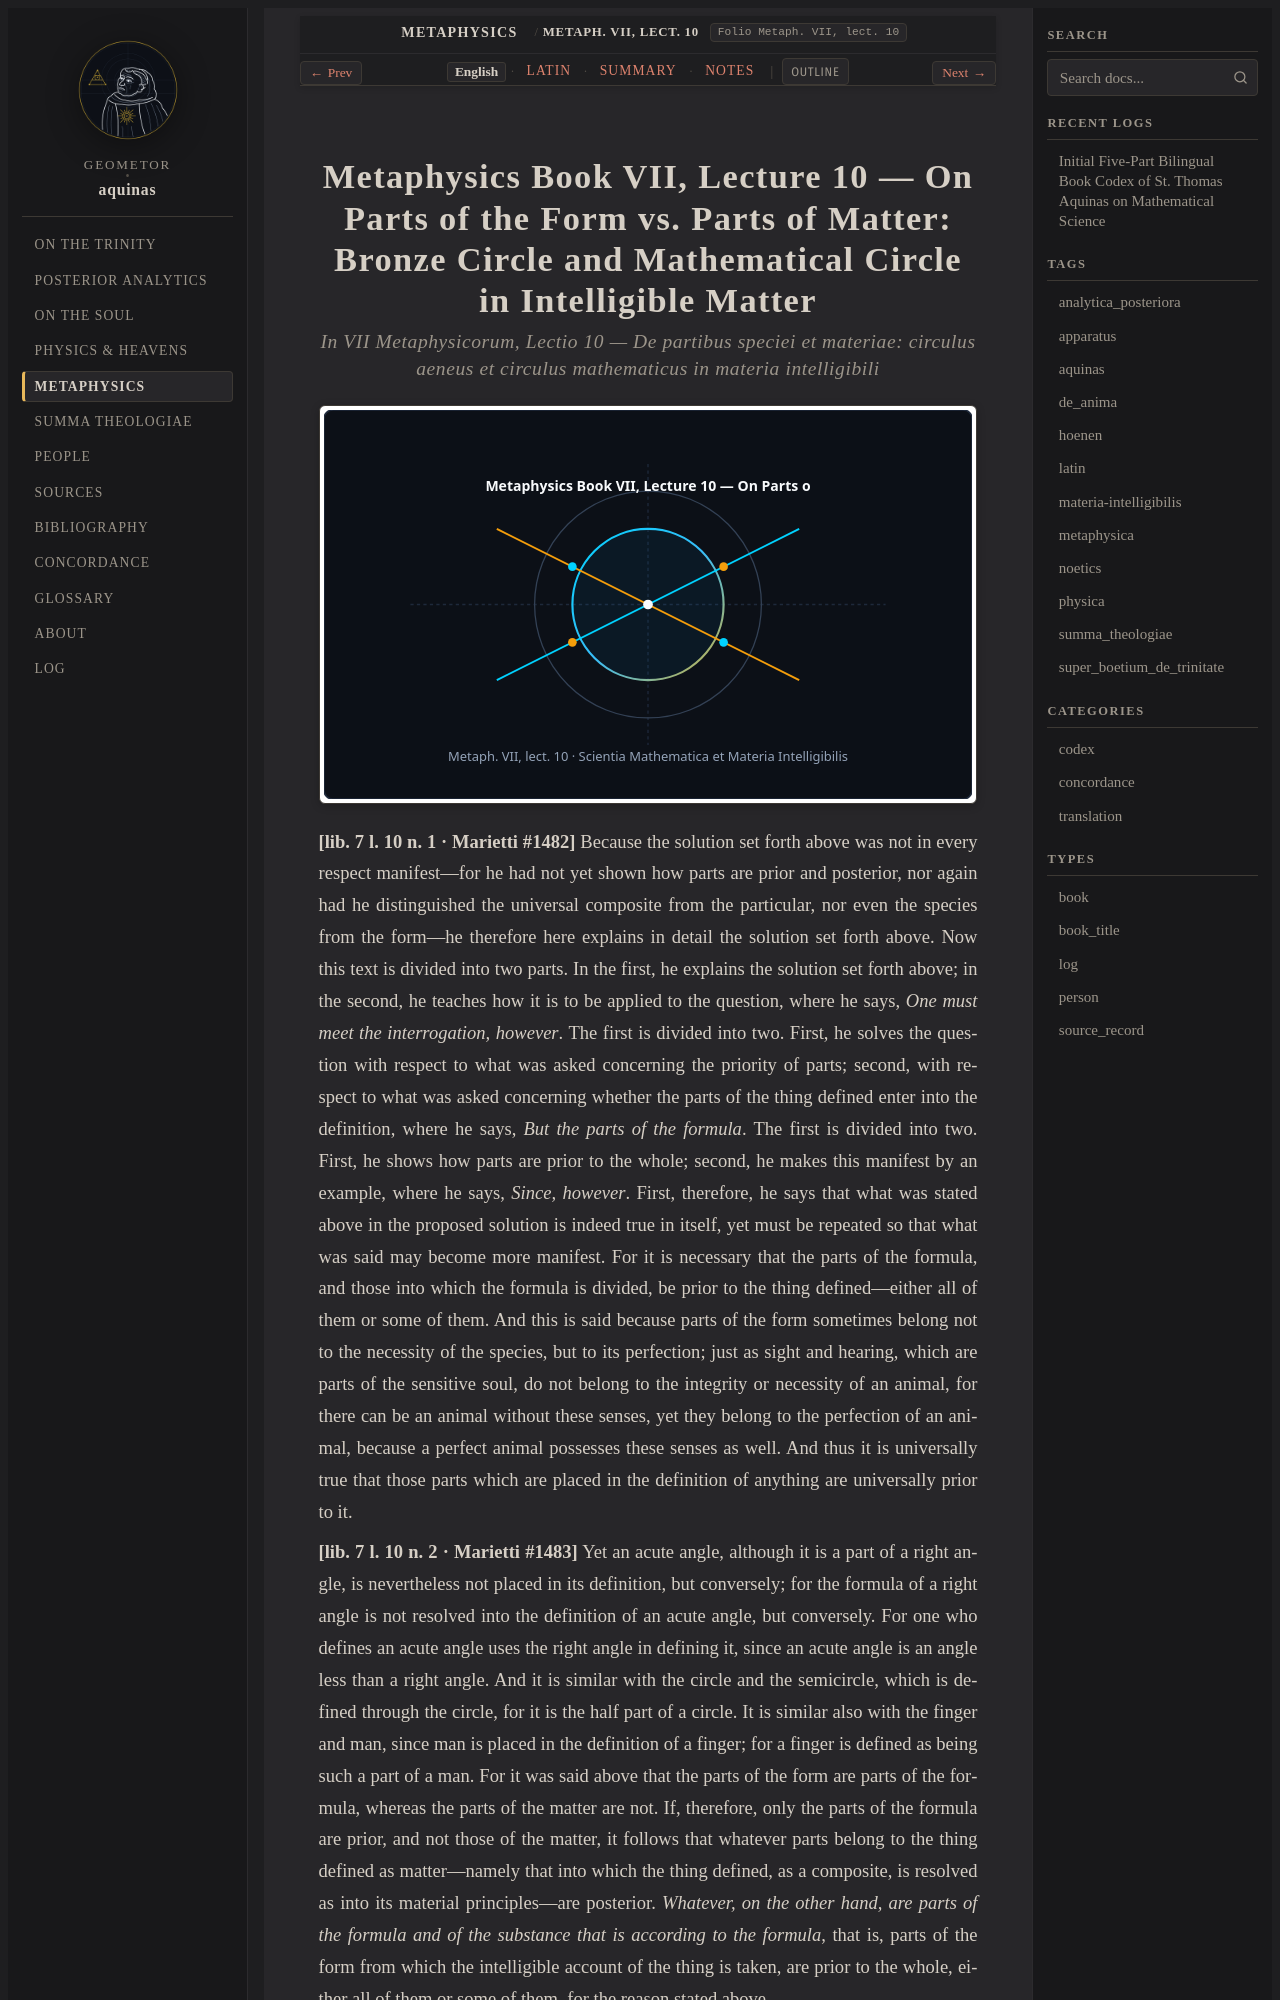

repository: geometor/aquinas · page: metaphysica/lect_02/index.html · generator: sphinx

:order: 2
:canonical_id: Metaph. VII, lect. 10
:folio: Metaph. VII, lect. 10
:title: On Parts of the Form vs. Parts of Matter: Bronze Circle and Mathematical Circle in Intelligible Matter
:tags: aquinas, metaphysica
:tracks: English: index | Latin: la | Summary: summary | Notes: notes

.. _metaphysica-lect_02:
.. _metaphysica-lect_02-en:
.. _metaphysica-s2-en:
.. _pars-5-s2-en:
.. _pars-5-s2:
